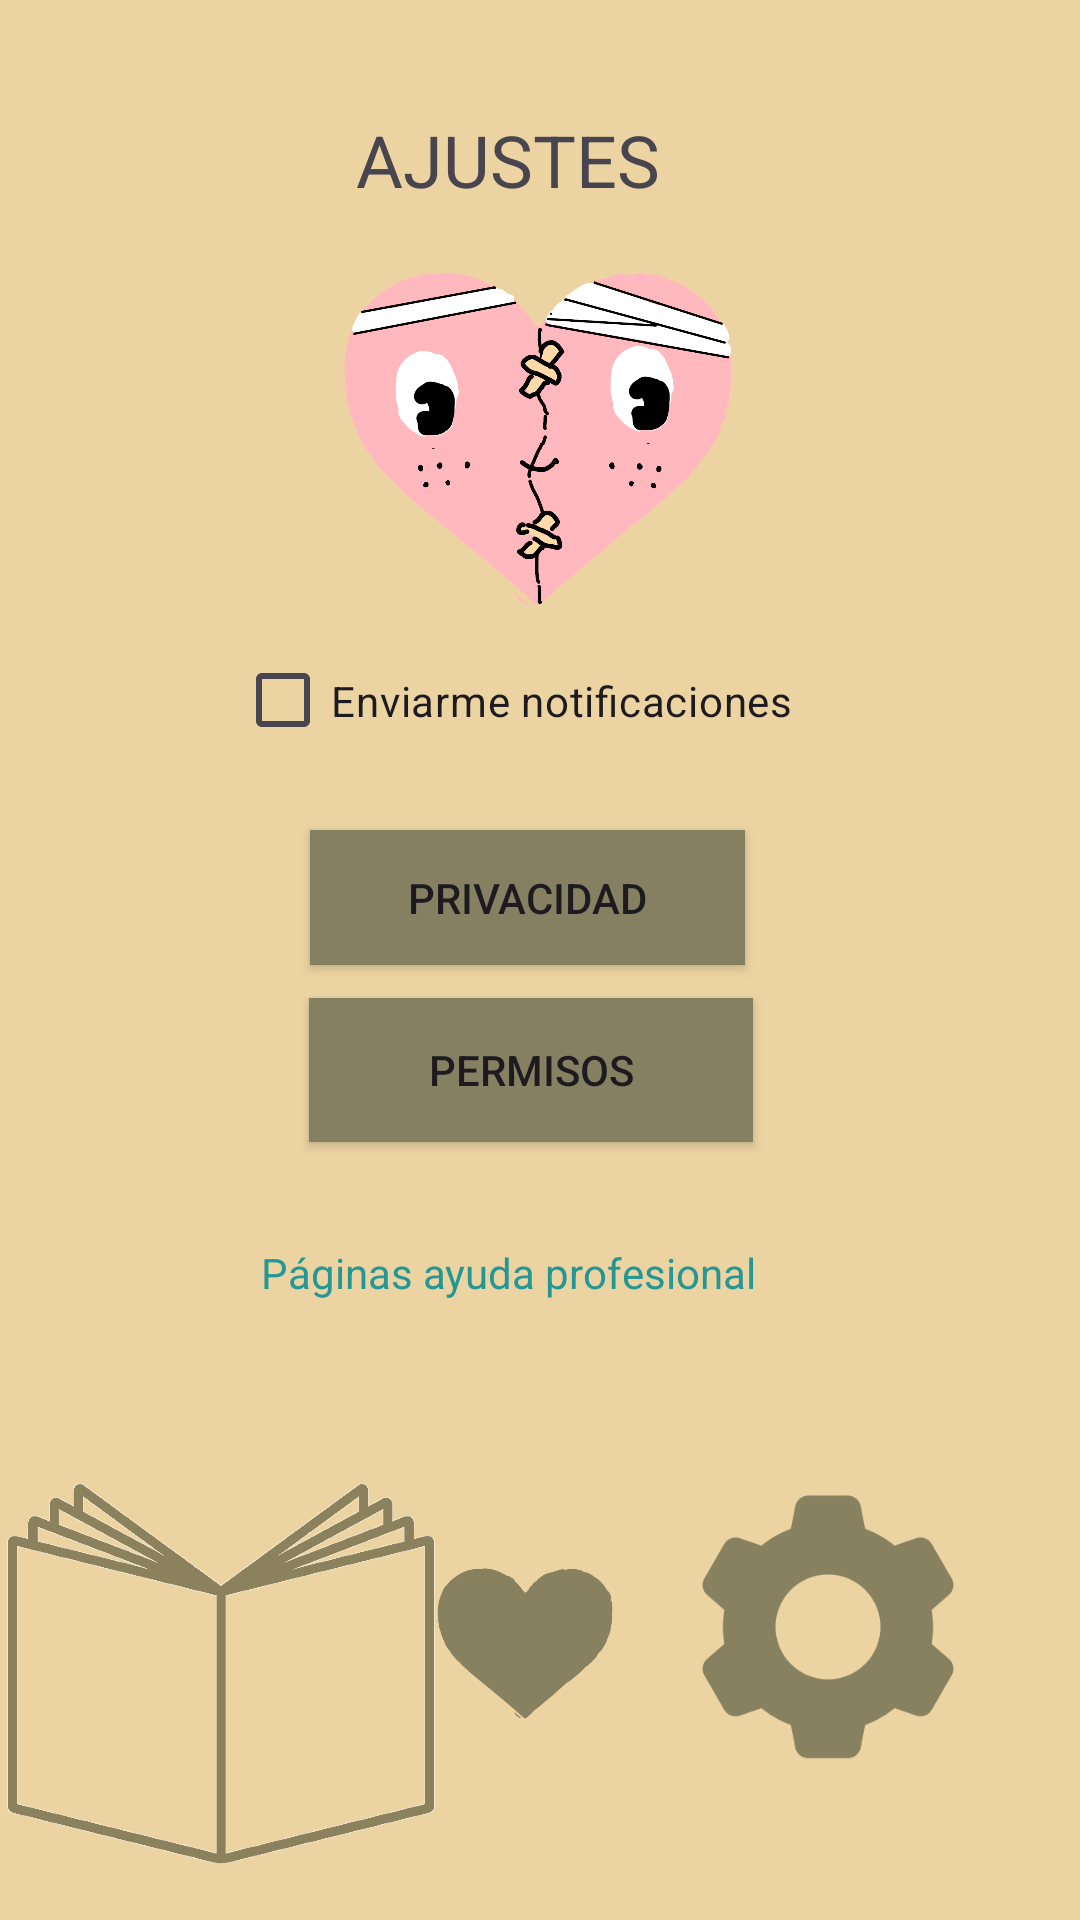

Here is an Android app screen rendered from its layout file. Give the layout XML and the strings, colors and styles it references.
<!-- AndroidManifest.xml: application theme Theme.BLOCKEX -->
<!-- res/layout/activity_ajustes.xml -->
<?xml version="1.0" encoding="utf-8"?>
<androidx.constraintlayout.widget.ConstraintLayout
    xmlns:android="http://schemas.android.com/apk/res/android"
    xmlns:tools="http://schemas.android.com/tools"
    xmlns:app="http://schemas.android.com/apk/res-auto"
    android:id="@+id/main"
    android:layout_width="match_parent"
    android:layout_height="match_parent"
    android:background="#EBD3A2"
    tools:context=".AjustesActivity">


    <TextView
        android:id="@+id/textView"
        android:layout_width="128dp"
        android:layout_height="34dp"
        android:text="AJUSTES"
        android:textColorLink="@color/white"
        android:textSize="24sp"
        app:layout_constraintBottom_toBottomOf="parent"
        app:layout_constraintEnd_toEndOf="parent"
        app:layout_constraintHorizontal_bias="0.512"
        app:layout_constraintStart_toStartOf="parent"
        app:layout_constraintTop_toTopOf="parent"
        app:layout_constraintVertical_bias="0.061"
        tools:ignore="MissingConstraints" />

    <CheckBox
        android:id="@+id/checkBox"
        android:layout_width="221dp"
        android:layout_height="39dp"
        android:text="Enviarme notificaciones"
        app:layout_constraintBottom_toBottomOf="parent"
        app:layout_constraintEnd_toEndOf="parent"
        app:layout_constraintHorizontal_bias="0.563"
        app:layout_constraintStart_toStartOf="parent"
        app:layout_constraintTop_toTopOf="parent"
        app:layout_constraintVertical_bias="0.356"
        tools:ignore="MissingConstraints" />

    <Button
        android:id="@+id/button"
        android:layout_width="148dp"
        android:layout_height="48dp"
        android:background="@color/verde"
        android:text="Permisos"
        app:layout_constraintBottom_toBottomOf="parent"
        app:layout_constraintEnd_toEndOf="parent"
        app:layout_constraintHorizontal_bias="0.486"
        app:layout_constraintStart_toStartOf="parent"
        app:layout_constraintTop_toTopOf="parent"
        app:layout_constraintVertical_bias="0.562"
        tools:ignore="MissingConstraints" />

    <Button
        android:id="@+id/button2"
        android:layout_width="145dp"
        android:layout_height="45dp"
        android:text="Privacidad"
        android:background="@color/verde"
        app:layout_constraintBottom_toBottomOf="parent"
        app:layout_constraintEnd_toEndOf="parent"
        app:layout_constraintHorizontal_bias="0.481"
        app:layout_constraintStart_toStartOf="parent"
        app:layout_constraintTop_toTopOf="parent"
        app:layout_constraintVertical_bias="0.465"
        tools:ignore="MissingConstraints" />

    <TextView
        android:id="@+id/textView2"
        android:layout_width="194dp"
        android:layout_height="38dp"
        android:text="Páginas ayuda profesional"
        android:textColor="#249795"
        app:layout_constraintBottom_toBottomOf="parent"
        app:layout_constraintEnd_toEndOf="parent"
        app:layout_constraintHorizontal_bias="0.525"
        app:layout_constraintStart_toStartOf="parent"
        app:layout_constraintTop_toTopOf="parent"
        app:layout_constraintVertical_bias="0.689" />

    <ImageView
        android:id="@+id/imageView4"
        android:layout_width="183dp"
        android:layout_height="131dp"
        app:layout_constraintBottom_toBottomOf="parent"
        app:layout_constraintEnd_toEndOf="parent"
        app:layout_constraintHorizontal_bias="0.497"
        app:layout_constraintStart_toStartOf="parent"
        app:layout_constraintTop_toTopOf="parent"
        app:layout_constraintVertical_bias="0.154"
        app:srcCompat="@drawable/corazon_png" />

    <ImageView
        android:id="@+id/imageView"
        android:layout_width="143dp"
        android:layout_height="165dp"
        app:layout_constraintBottom_toBottomOf="parent"
        app:layout_constraintEnd_toEndOf="parent"
        app:layout_constraintHorizontal_bias="0.011"
        app:layout_constraintStart_toStartOf="parent"
        app:layout_constraintTop_toTopOf="parent"
        app:layout_constraintVertical_bias="1.0"
        app:srcCompat="@drawable/img_1" />

    <ImageView
        android:id="@+id/imageView2"
        android:layout_width="177dp"
        android:layout_height="155dp"
        app:layout_constraintBottom_toBottomOf="parent"
        app:layout_constraintEnd_toEndOf="parent"
        app:layout_constraintHorizontal_bias="0.457"
        app:layout_constraintStart_toStartOf="parent"
        app:layout_constraintTop_toTopOf="parent"
        app:layout_constraintVertical_bias="0.984"
        app:srcCompat="@drawable/img_2" />

    <ImageView
        android:id="@+id/imageView3"
        android:layout_width="142dp"
        android:layout_height="148dp"
        app:layout_constraintBottom_toBottomOf="parent"
        app:layout_constraintEnd_toEndOf="parent"
        app:layout_constraintHorizontal_bias="0.94"
        app:layout_constraintStart_toStartOf="parent"
        app:layout_constraintTop_toTopOf="parent"
        app:layout_constraintVertical_bias="0.972"
        app:srcCompat="@drawable/img_3" />
</androidx.constraintlayout.widget.ConstraintLayout>
<!-- resources referenced by this layout -->
<resources>
  <color name="verde">#848061</color>
  <color name="white">#FFFFFFFF</color>
  <!-- drawable corazon_png: png bitmap (drawable, 182765 bytes) -->
  <!-- drawable img_1: png bitmap (drawable, 328676 bytes) -->
  <!-- drawable img_2: png bitmap (drawable, 19102 bytes) -->
  <!-- drawable img_3: png bitmap (drawable, 10112 bytes) -->
  <style name="Theme.BLOCKEX" parent="Base.Theme.BLOCKEX" />
  <style name="Base.Theme.BLOCKEX" parent="Theme.Material3.DayNight.NoActionBar">
          
          
      </style>
</resources>
